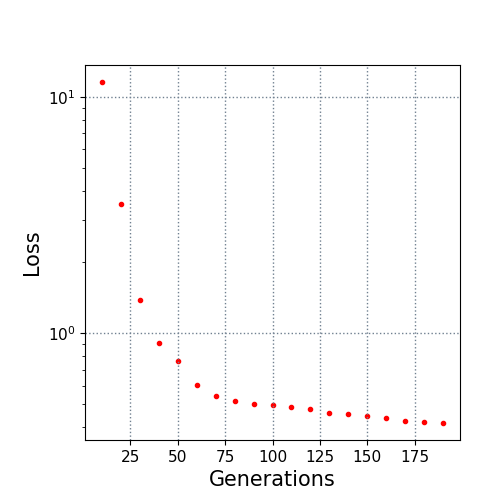

The file beside this chart, header and first rows:
10.0, 11.554583
20.0, 3.537
30.0, 1.377
40.0, 0.9085
50.0, 0.7631
60.0, 0.6064
70.0, 0.5436
80.0, 0.5146
90.0, 0.4997
100.0, 0.4996
110.0, 0.4864
120.0, 0.4792
130.0, 0.4605
140.0, 0.4542
150.0, 0.4475
160.0, 0.439
170.0, 0.4263
180.0, 0.4215
190.0, 0.4175
